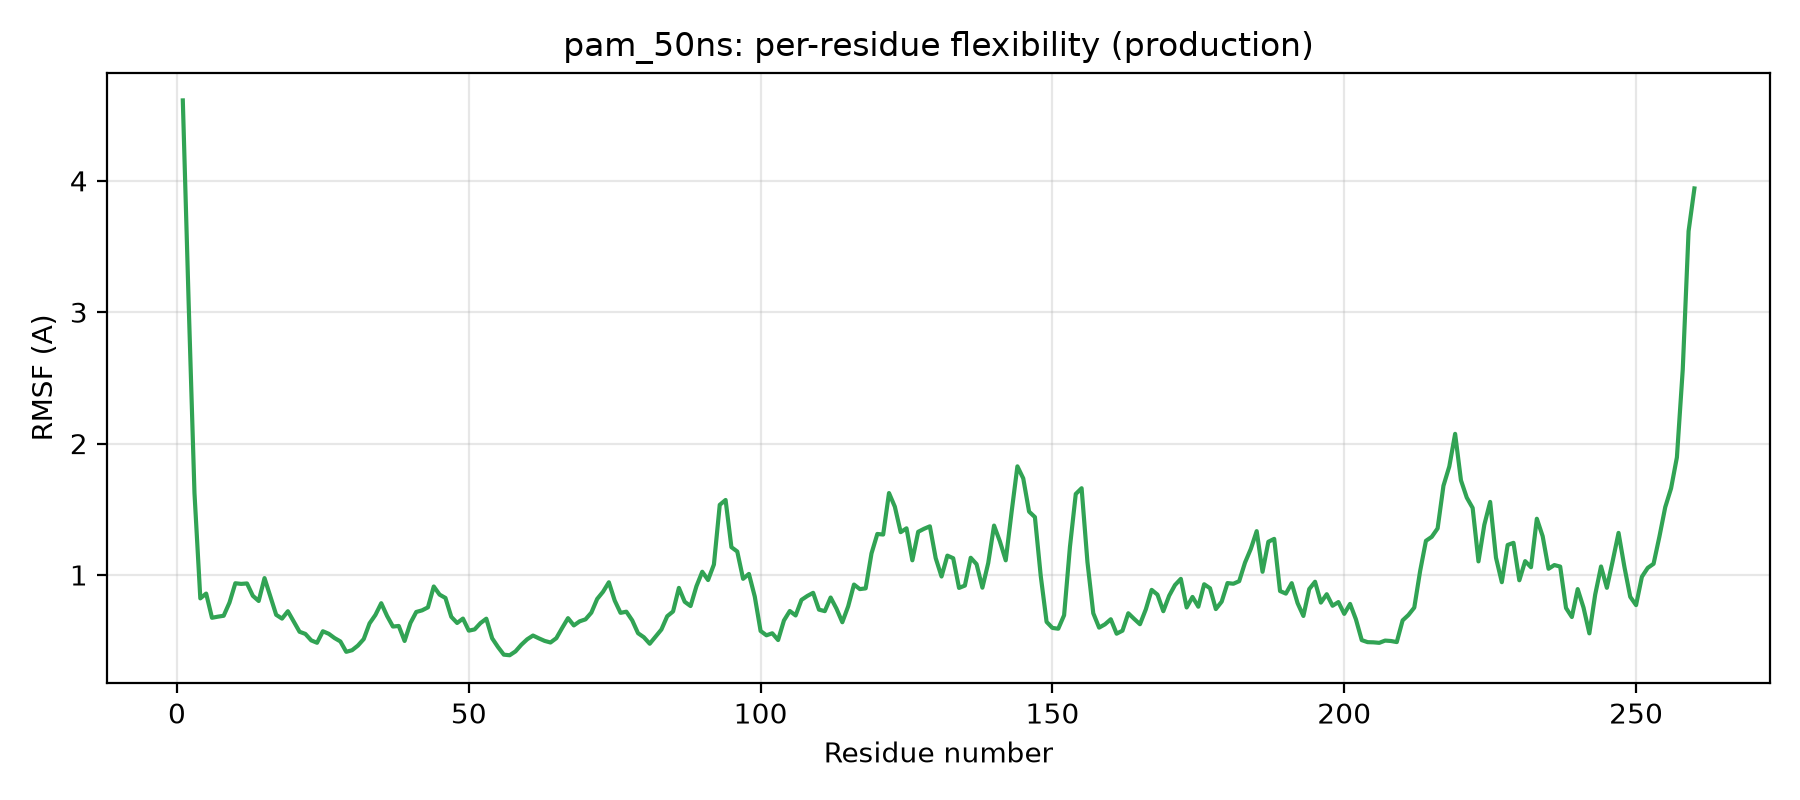

Source data for this figure (header and first rows):
residue, rmsf_A
1, 4.612
2, 3.073
3, 1.623
4, 0.822
5, 0.858
6, 0.674
7, 0.682
8, 0.689
9, 0.79
10, 0.937
11, 0.932
12, 0.935
13, 0.841
14, 0.802
15, 0.976
16, 0.837
17, 0.697
18, 0.668
19, 0.724
20, 0.645
21, 0.568
22, 0.551
23, 0.502
24, 0.484
25, 0.571
26, 0.552
27, 0.52
28, 0.494
29, 0.415
30, 0.427
31, 0.462
32, 0.512
33, 0.631
34, 0.696
35, 0.785
36, 0.688
37, 0.607
38, 0.612
39, 0.498
40, 0.634
41, 0.718
42, 0.731
43, 0.753
44, 0.912
45, 0.85
46, 0.825
47, 0.681
48, 0.635
49, 0.668
50, 0.576
51, 0.586
52, 0.633
53, 0.667
54, 0.518
55, 0.452
56, 0.393
57, 0.389
58, 0.418
59, 0.469
60, 0.51
... 200 more rows
